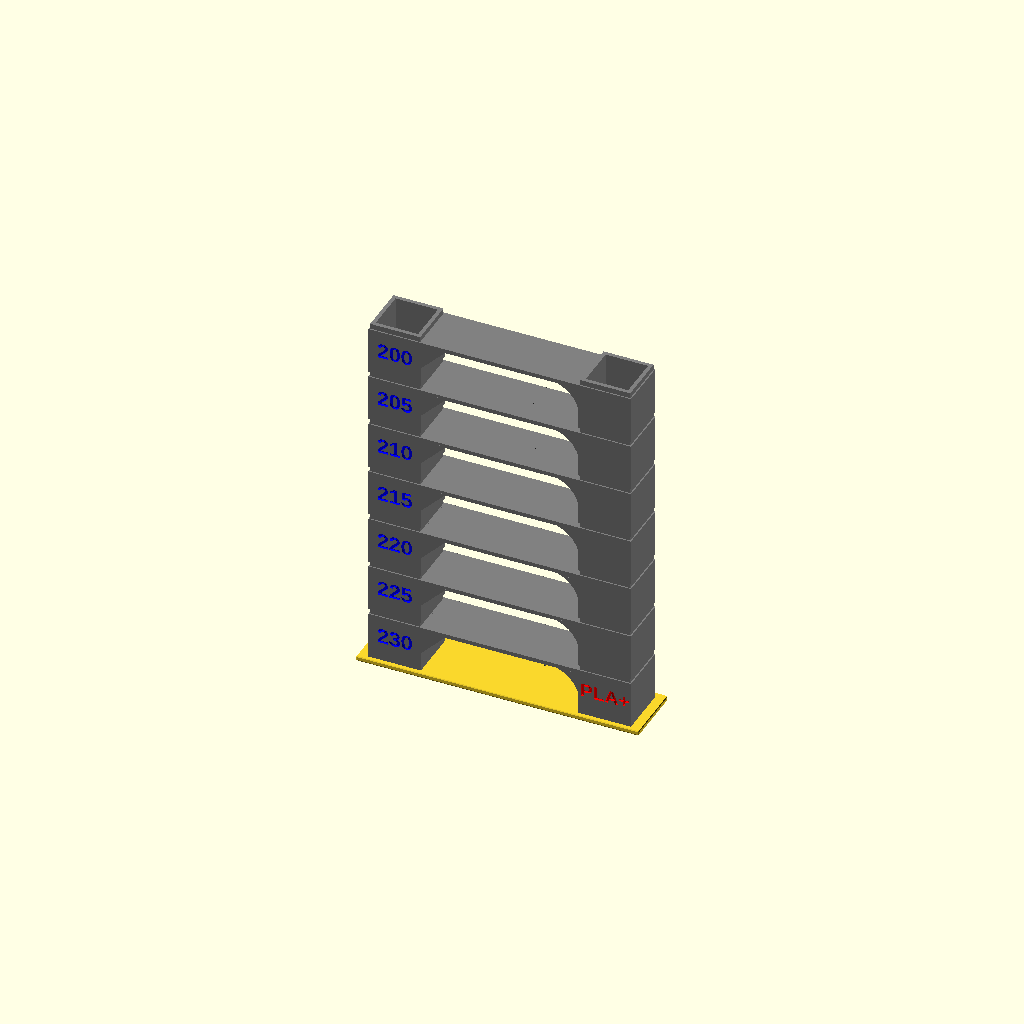
Cell 1: the model at its default parameters.
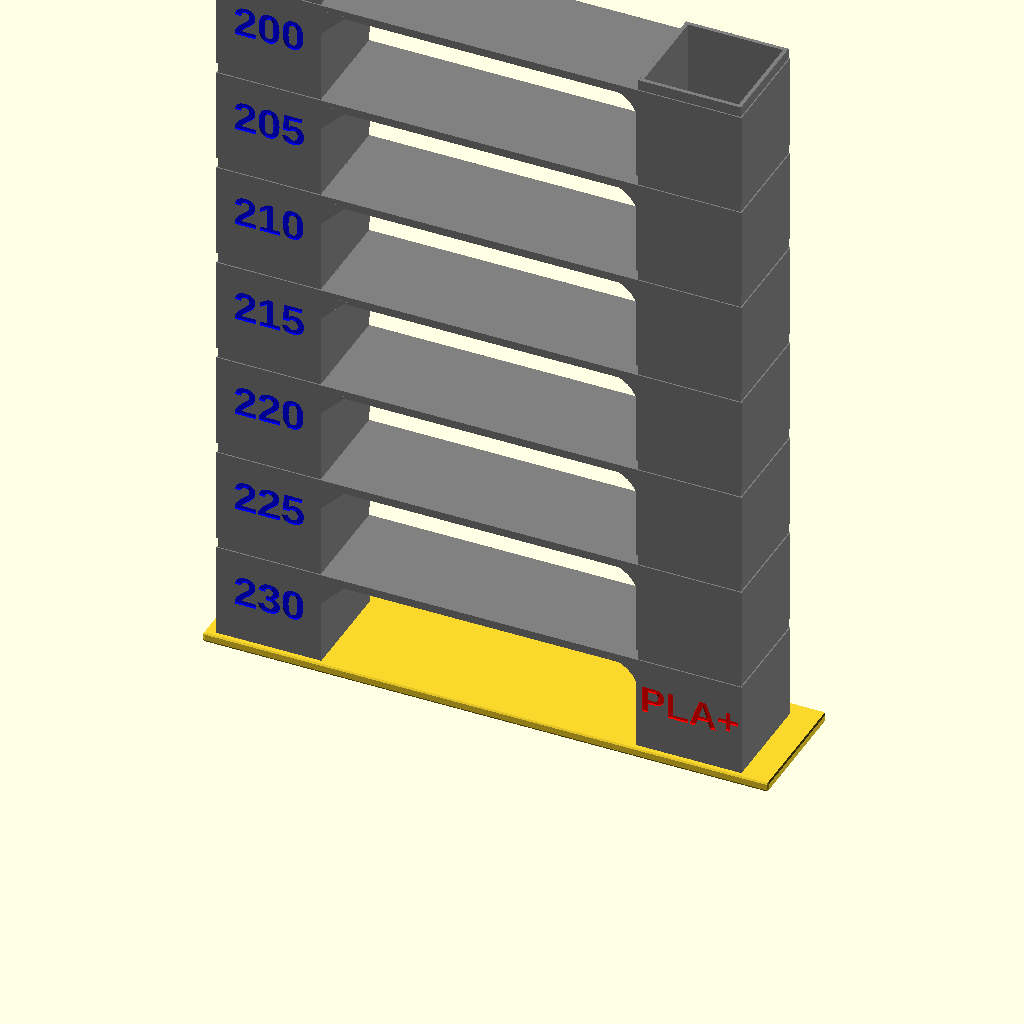
Cell 2: Hc = 0.32 (everything else at default).
One fixed orthographic camera (rotation 55°, 0°, 25°; colour scheme Cornfield) for every cell.
The OpenSCAD source (3D Printing/CuraProfilesSettingsPlugins/plugins/CalibrationShapes/CalibrationShapes/models/TempTowerPLA+.scad):
//-------------------------------------------------------------------------------------------
// Temp Tower PLA +
//---------------------------
// Nozzle 0.4
//---------------------------
// TempTower Script
//---------------------------
// StartTempTower       : 230 
// Incremental Temp     : -5
//---------------------------
// Layer = 0.16 (First layer 0.2)
// Layer Change         : 52
// Offset Layer         : 5
//---------------------------
// Based on a design proposed by stoempie https://www.thingiverse.com/thing:2493504
// Freely adapted by 5@xes  2020
//-------------------------------------------------------------------------------------------

$fn=30;
font = "Arial:style=Bold";

Hc=0.16; // Layer Height
Line_Width = 0.4; // line Width

cube_size = 52*Hc;
letter_size = 0.30*cube_size;
letter_height = Line_Width;

o = cube_size / 2;

translate([Hc*(-136-cos(60)), -30*Hc, Hc*(1+cos(30))]) difference() {
  nz=Hc*(2+cos(30));
  step=cube_size;
union() {
  Base();
  translate([1.5, 0.5, nz]) OneStep("230");
  translate([1.5, 0.5, nz+step*1]) OneStep("225");
  translate([1.5, 0.5, nz+step*2]) OneStep("220");
  translate([1.5, 0.5, nz+step*3]) OneStep("215");
  translate([1.5, 0.5, nz+step*4]) OneStep("210");
  translate([1.5, 0.5, nz+step*5]) OneStep("205");
  translate([1.5, 0.5, nz+step*6]) OneStep("200");
}
translate([1.5, 0.5, nz]) Mat("PLA+");
}


module Base() {
    minkowski() {
    translate([0, 0, -Hc]) cube([278*Hc,60*Hc,3*Hc], center = false);
    //cylinder(r=1,h=Hc, center = false);
        sphere(Hc,$fn=5);
    }
}

module letter(Txt) {
  color("Yellow")
  linear_extrude(height = letter_height) {
    text(Txt, size = letter_size, font = font, halign = "center", valign = "center");
  }
}

module letterMat(Txt) {
  color("Yellow")
  linear_extrude(height = letter_height) {
    text(Txt, size = letter_size*0.9, font = font, halign = "center", valign = "center");
  }
}


module OneStep(Txt){
difference() {
  color("gray")
    union(){
      Etage();
      }
      color("blue")
      translate([o, letter_height-0.01, o]) rotate([90, 0, 0]) letter(Txt);
}
}

module Mat(Txt){
      color("Red")
      translate([4*cube_size+o, letter_height-0.01, o]) rotate([90, 0, 0]) letterMat(Txt);
}

module Chanfrein(Chf) {
    color("blue")
    translate([cube_size, cube_size, 44*Hc-Chf])
    rotate([90, 0, 0]) linear_extrude(height = cube_size, center = false)
    polygon(points=[[0,0],[0,Chf],[Chf,Chf]]);
}

module ChanfreinRayon(rd) {
    color("blue")
    difference() {
        translate([cube_size, cube_size, 44*Hc-rd])
        rotate([90, 0, 0]) linear_extrude(height = cube_size, center = false)
        polygon(points=[[0,0],[0,rd],[rd,rd]]);
        translate([51*Hc+rd, 51*Hc+0.55, 44*Hc-rd]) rotate([90, 0, 0])cylinder(r=rd,h=55*Hc, center = false);        
        
    }
}

module Colonne() {
    difference() {
        union() {
        cube([cube_size,cube_size,cube_size*0.9], center = false);
        translate([0.5*Line_Width, 0.5*Line_Width, 0]) cube([cube_size-(Line_Width),cube_size-(Line_Width),cube_size], center = false);  
        }
           translate([(2*Line_Width), (2*Line_Width), -0.5]) cube([cube_size-(4*Line_Width),cube_size-(4*Line_Width),cube_size+1], center = false); 
    }
    }
module Etage() {
        union() {
            // First Colonne
            Colonne();
            // Second Colonne
            translate([4*cube_size, 0, 0])  Colonne();
            
            // Traverse
            translate([cube_size, 0, (cube_size*0.9-4*Hc)])  cube([((3*cube_size)+Line_Width),cube_size,4*Hc], center = false);
            
            // Chanfrein
            Chanfrein(4);
            translate([5*cube_size, 0, 0]) mirror([1,0,0]) ChanfreinRayon(5);
        }
}
Customizer parameters (derived from the source; name, type, default, range or options):
font: string, default "Arial:style=Bold"
Hc: number, default 0.16
Line_Width: number, default 0.4
